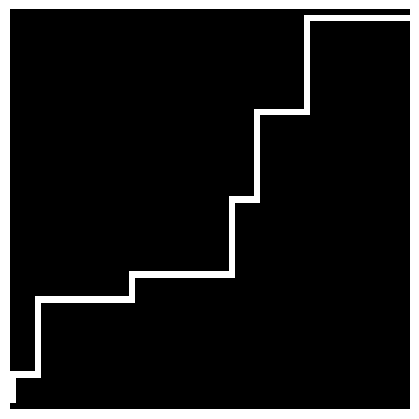

The script that saved this image:
import numpy as np
import matplotlib.pyplot as plt
import sys


def is_power_of_two(n: int) -> bool:
    return n > 0 and (n & (n - 1)) == 0


def visualize_map(grid: np.ndarray, out_path: str) -> None:
    """
    Visualize a 0/1 map (square, power-of-two side) and save as PNG.
    1 = wall (black), 0 = path (white)
    """
    grid = np.array(grid, dtype=int)

    if grid.ndim != 2:
        raise ValueError("Map must be 2D (H x W).")

    h, w = grid.shape
    if h != w:
        raise ValueError(f"Map must be square, got {h}x{w}.")
    if not is_power_of_two(h):
        raise ValueError(f"Map size must be power of 2 (32, 64, 128, ...). Got {h}.")
    if not np.all(np.isin(grid, [0, 1])):
        raise ValueError("Map must contain only 0 and 1.")

    img = np.where(grid == 1, 0, 255).astype(np.uint8)

    plt.figure(figsize=(4, 4))
    plt.imshow(img, cmap="gray", interpolation="nearest", vmin=0, vmax=255)
    plt.axis("off")
    plt.tight_layout(pad=0)
    plt.savefig(out_path, dpi=200, bbox_inches="tight", pad_inches=0)
    plt.close()
    print(f"Saved image to {out_path}")


def split_into_k_positive(total: int, k: int) -> list[int]:
    """
    Split 'total' into 'k' positive integers that sum to 'total', as evenly as possible.
    Example: total=15, k=4 -> [4, 4, 4, 3]
    """
    if total < k:
        raise ValueError(f"Cannot split total={total} into {k} positive parts.")

    base = total // k
    rem = total % k
    parts = []
    for i in range(k):
        length = base + (1 if i < rem else 0)
        parts.append(length)
    return parts


def generate_grouped_xy_path_map(
    size: int,
    num_subparts: int = 16,
    num_groups: int = 8,
    seed: int | None = 42,
) -> np.ndarray:
    """
    Generate a size x size map with:
      - 1 = wall, 0 = path
      - start: (1, size-1)  (top-right corner, 1 down)
      - goal:  (size-2, 0)  (bottom-left corner, 1 up)

    Logic:
      - Horizontal distance (total_left) -> split into num_subparts positive sub-parts.
      - Vertical distance (total_down) -> split into num_subparts positive sub-parts.
      - Randomly assign each sub-part to one of num_groups (0..num_groups-1).
        * A group can get 0, 1, or many sub-parts.
      - For each group i:
          * X_i = sum of all horizontal sub-parts assigned to group i
          * Y_i = sum of all vertical sub-parts assigned to group i
          * Move left X_i, then down Y_i (if 0, that move is skipped).
      - Total X_i = total_left, total Y_i = total_down, so path ends at goal.
    """
    if not is_power_of_two(size):
        raise ValueError("Size must be a power of 2 (32, 64, 128, ...).")
    if size < 32:
        raise ValueError("Size must be at least 32 (so 16 subparts fit nicely).")

    if num_groups > num_subparts:
        # groups can be empty; this is fine, we just don't require 1 per group
        pass

    start_r, start_c = 1, size - 1
    goal_r, goal_c = size - 2, 0

    total_down = goal_r - start_r   # steps downward
    total_left = start_c - goal_c   # steps left

    if total_left < num_subparts or total_down < num_subparts:
        raise ValueError(
            f"Size {size} too small for {num_subparts} subparts "
            f"(need total_left >= {num_subparts}, total_down >= {num_subparts})."
        )

    # 1) Split width & height into num_subparts positive sub-parts
    h_subparts = split_into_k_positive(total_left, num_subparts)
    v_subparts = split_into_k_positive(total_down, num_subparts)

    # 2) Randomly assign each sub-part index to a group (0..num_groups-1)
    rng = np.random.default_rng(seed)

    h_assign = rng.integers(low=0, high=num_groups, size=num_subparts)
    v_assign = rng.integers(low=0, high=num_groups, size=num_subparts)

    # 3) Sum sub-parts per group
    h_group_lengths = [0] * num_groups
    v_group_lengths = [0] * num_groups

    for idx, length in enumerate(h_subparts):
        g = int(h_assign[idx])
        h_group_lengths[g] += length

    for idx, length in enumerate(v_subparts):
        g = int(v_assign[idx])
        v_group_lengths[g] += length

    # Sanity: sums must match totals
    assert sum(h_group_lengths) == total_left
    assert sum(v_group_lengths) == total_down

    # 4) Carve the path
    grid = np.ones((size, size), dtype=int)

    r, c = start_r, start_c
    grid[r, c] = 0

    for gh, gv in zip(h_group_lengths, v_group_lengths):
        # X-part: move left
        for _ in range(gh):
            c -= 1
            grid[r, c] = 0

        # Y-part: move down
        for _ in range(gv):
            r += 1
            grid[r, c] = 0

    # End must be at goal
    assert r == goal_r and c == goal_c, f"Ended at ({r},{c}), expected ({goal_r},{goal_c})"

    grid[start_r, start_c] = 0
    grid[goal_r, goal_c] = 0

    return grid


if __name__ == "__main__":
    """
    Usage:
      python gen_simple_map.py                 # default size 64, seed 42
      python gen_simple_map.py 128             # size 128, seed 42
      python gen_simple_map.py 128 123         # size 128, seed 123 (different random layout)
    """
    if len(sys.argv) >= 2:
        size = int(sys.argv[1])
    else:
        size = 64

    if len(sys.argv) >= 3:
        seed = int(sys.argv[2])
    else:
        seed = 42  # fixed seed for reproducible maps

    grid = generate_grouped_xy_path_map(
        size,
        num_subparts=16,
        num_groups=8,
        seed=seed,
    )

    txt_name = f"simple_map_{size}.txt"
    png_name = f"simple_map_{size}.png"

    np.savetxt(txt_name, grid, fmt="%d")
    print(f"Saved map data to {txt_name}")

    visualize_map(grid, png_name)
